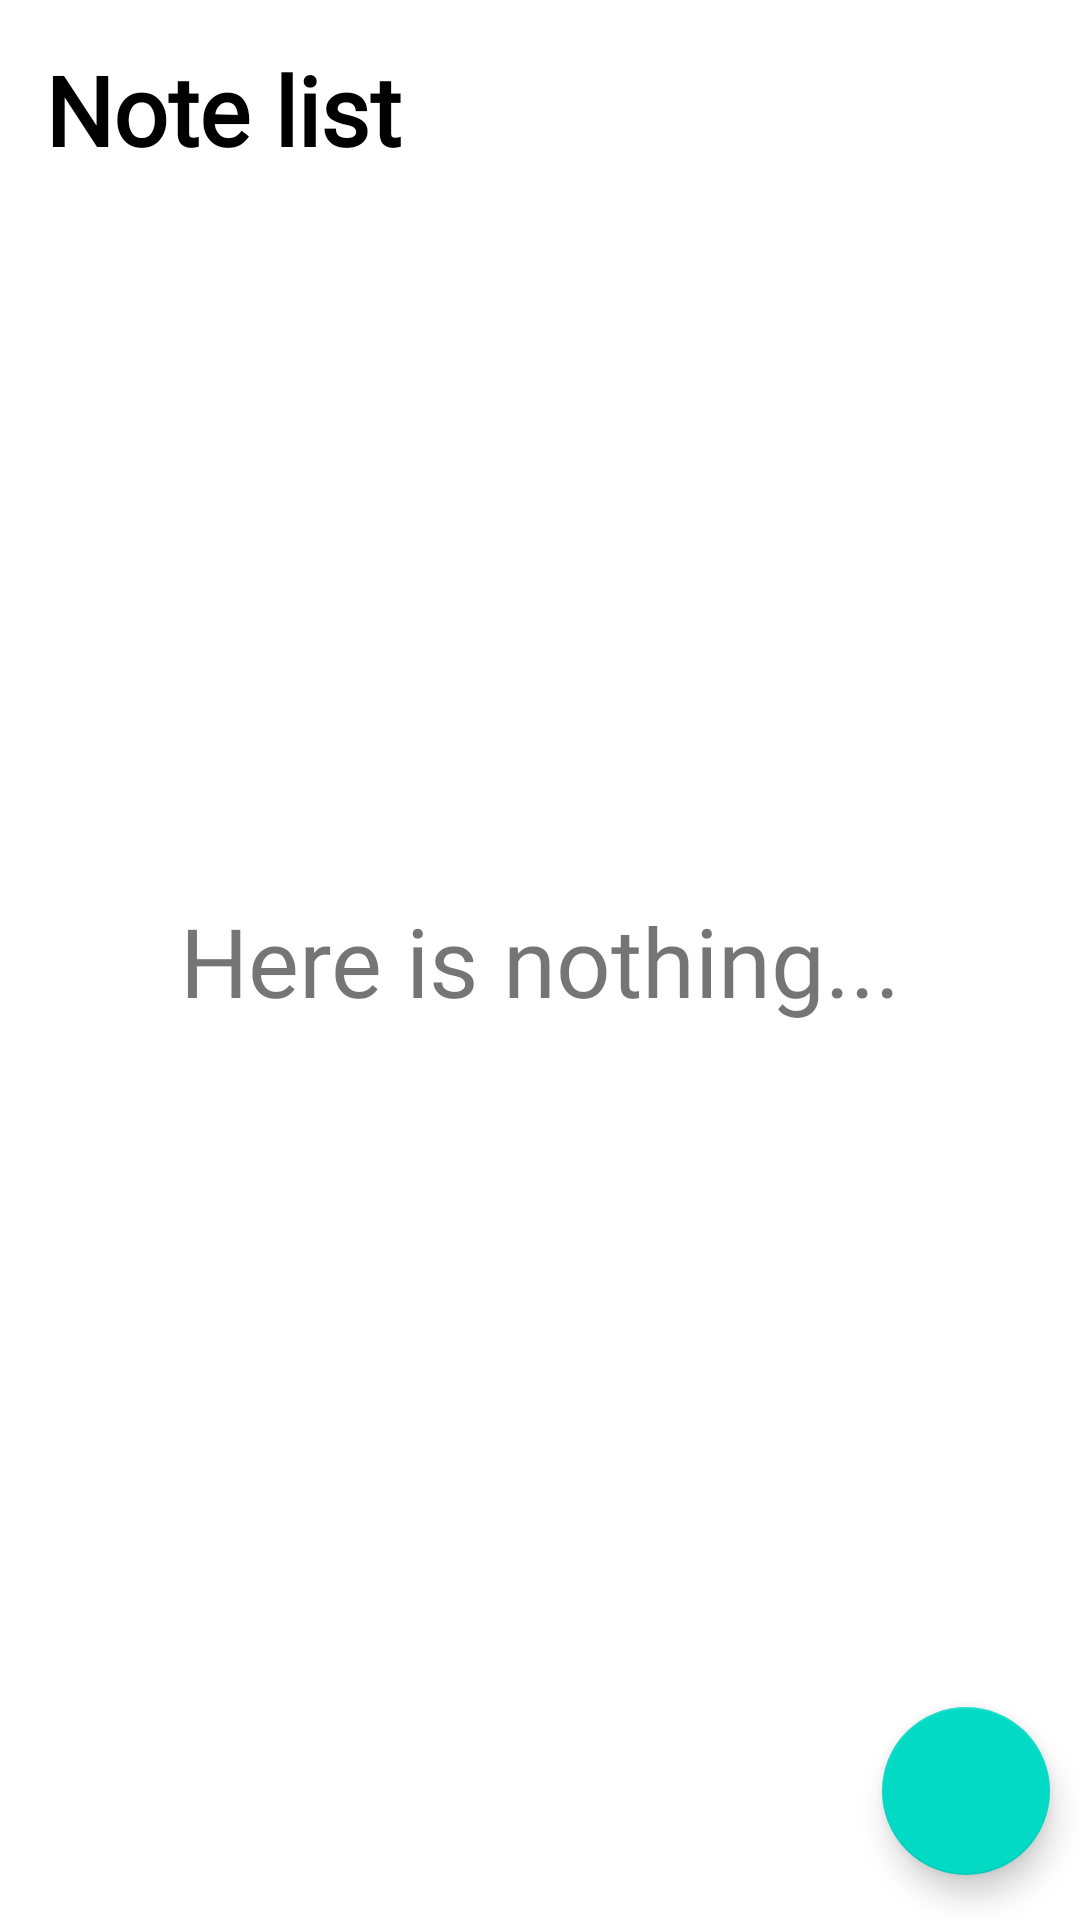

The Android layout XML behind this screen, and the referenced resources:
<!-- AndroidManifest.xml: application theme Theme.TryApp -->
<!-- res/layout/fragment_list.xml -->
<?xml version="1.0" encoding="utf-8"?>
<androidx.constraintlayout.widget.ConstraintLayout xmlns:android="http://schemas.android.com/apk/res/android"
    xmlns:app="http://schemas.android.com/apk/res-auto"
    xmlns:tools="http://schemas.android.com/tools"
    android:layout_width="match_parent"
    android:layout_height="match_parent"
    tools:context=".ListFragment">

    <TextView
        android:id="@+id/note_list_label"
        android:layout_width="wrap_content"
        android:layout_height="wrap_content"
        android:layout_marginLeft="@dimen/screen_label_regular_margin"
        android:layout_marginTop="@dimen/screen_label_regular_margin"
        android:fontFamily="@font/montserrat_bold"
        android:text="@string/note_list"
        android:textColor="@color/black"
        android:textSize="@dimen/screen_label_text_size"
        android:textStyle="bold"
        app:layout_constraintStart_toStartOf="parent"
        app:layout_constraintTop_toTopOf="parent" />

    <TextView
        android:id="@+id/empty_label"
        android:layout_width="wrap_content"
        android:layout_height="wrap_content"
        android:fontFamily="@font/montserrat_bold"
        android:text="Here is nothing..."
        android:textSize="@dimen/screen_label_text_size"
        app:layout_constraintBottom_toBottomOf="parent"
        app:layout_constraintEnd_toEndOf="parent"
        app:layout_constraintStart_toStartOf="parent"
        app:layout_constraintTop_toTopOf="parent" />

    <androidx.recyclerview.widget.RecyclerView
        android:id="@+id/recycler_view"
        android:layout_width="match_parent"
        android:layout_height="match_parent"
        android:layout_marginTop="76dp"
        app:layoutManager="androidx.recyclerview.widget.LinearLayoutManager"
        app:layout_constraintEnd_toEndOf="parent"
        app:layout_constraintHorizontal_bias="0.0"
        app:layout_constraintStart_toStartOf="parent"
        app:layout_constraintTop_toBottomOf="@id/note_list_label"
        tools:listitem="@layout/note_item" />

    <com.google.android.material.floatingactionbutton.FloatingActionButton
        android:id="@+id/add_button"
        style="@style/FloatingButtonThemeOverlay"
        android:layout_width="wrap_content"
        android:layout_height="wrap_content"
        android:layout_marginRight="10dp"
        android:layout_marginBottom="@dimen/regular_margin"
        android:src="@drawable/ic_baseline_add_24"
        app:layout_constraintBottom_toBottomOf="parent"
        app:layout_constraintEnd_toEndOf="parent" />

</androidx.constraintlayout.widget.ConstraintLayout>
<!-- res/layout/note_item.xml (included above) -->
<?xml version="1.0" encoding="utf-8"?>
<androidx.cardview.widget.CardView xmlns:android="http://schemas.android.com/apk/res/android"
    xmlns:app="http://schemas.android.com/apk/res-auto"
    android:id="@+id/note_item"
    android:layout_width="match_parent"
    android:layout_height="wrap_content"
    android:layout_marginHorizontal="@dimen/regular_margin"
    android:layout_marginVertical="15dp"
    android:elevation="@dimen/regular_margin"
    app:cardCornerRadius="@dimen/regular_margin">

    <androidx.constraintlayout.widget.ConstraintLayout
        android:layout_width="match_parent"
        android:layout_height="match_parent"
        android:background="@drawable/gradient_card">

        <TextView
            android:id="@+id/note_name"
            android:layout_width="match_parent"
            android:layout_height="wrap_content"
            android:layout_marginHorizontal="@dimen/regular_margin"
            android:ellipsize="end"
            android:fontFamily="@font/montserrat_bold"
            android:maxLines="1"
            android:paddingTop="@dimen/regular_margin"
            android:text="@string/name"
            android:textColor="@color/black"
            android:textSize="24sp"
            android:textStyle="bold"
            app:layout_constraintEnd_toEndOf="parent"
            app:layout_constraintHorizontal_bias="0.065"
            app:layout_constraintStart_toStartOf="parent"
            app:layout_constraintTop_toTopOf="parent" />

        <TextView
            android:id="@+id/note_body"
            android:layout_width="match_parent"
            android:layout_height="wrap_content"
            android:layout_marginHorizontal="@dimen/regular_margin"
            android:layout_marginBottom="@dimen/regular_margin"
            android:ellipsize="end"
            android:fontFamily="@font/montserrat_regular"
            android:maxLines="2"
            android:paddingBottom="@dimen/regular_margin"
            android:text="@string/body"
            android:textSize="16sp"
            app:layout_constraintStart_toStartOf="parent"
            app:layout_constraintTop_toBottomOf="@id/note_name" />
    </androidx.constraintlayout.widget.ConstraintLayout>

</androidx.cardview.widget.CardView>
<!-- resources referenced by this layout -->
<resources>
  <color name="black">#FF000000</color>
  <dimen name="regular_margin">15dp</dimen>
  <dimen name="screen_label_regular_margin">15dp</dimen>
  <dimen name="screen_label_text_size">32sp</dimen>
  <!-- drawable gradient_card (drawable) -->
  <?xml version="1.0" encoding="utf-8"?>
  <selector xmlns:android="http://schemas.android.com/apk/res/android">
  <item>
      <shape>
          <gradient
              android:startColor="#E0C3FC"
              android:endColor="#8EC5FC"
              android:angle="0"
              android:type="linear">
  
          </gradient>
      </shape>
  </item>
  </selector>
  <string name="body">Note body</string>
  <string name="name">Note name</string>
  <string name="note_list">Note list</string>
  <style name="FloatingButtonThemeOverlay">
          <item name="colorPrimary">#434343</item>
      </style>
  <style name="Theme.TryApp" parent="Theme.MaterialComponents.DayNight.NoActionBar">
          
          <item name="colorPrimary">@color/purple_500</item>
          <item name="colorPrimaryVariant">@color/purple_700</item>
          <item name="colorOnPrimary">@color/white</item>
          
          <item name="colorSecondary">@color/teal_200</item>
          <item name="colorSecondaryVariant">@color/teal_700</item>
          <item name="colorOnSecondary">@color/black</item>
          
          <item name="android:statusBarColor" tools:targetApi="l">?attr/colorPrimaryVariant</item>
          
      </style>
  <color name="purple_500">#FF6200EE</color>
  <color name="purple_700">#FF3700B3</color>
  <color name="white">#FFFFFFFF</color>
  <color name="teal_200">#FF03DAC5</color>
  <color name="teal_700">#FF018786</color>
</resources>
